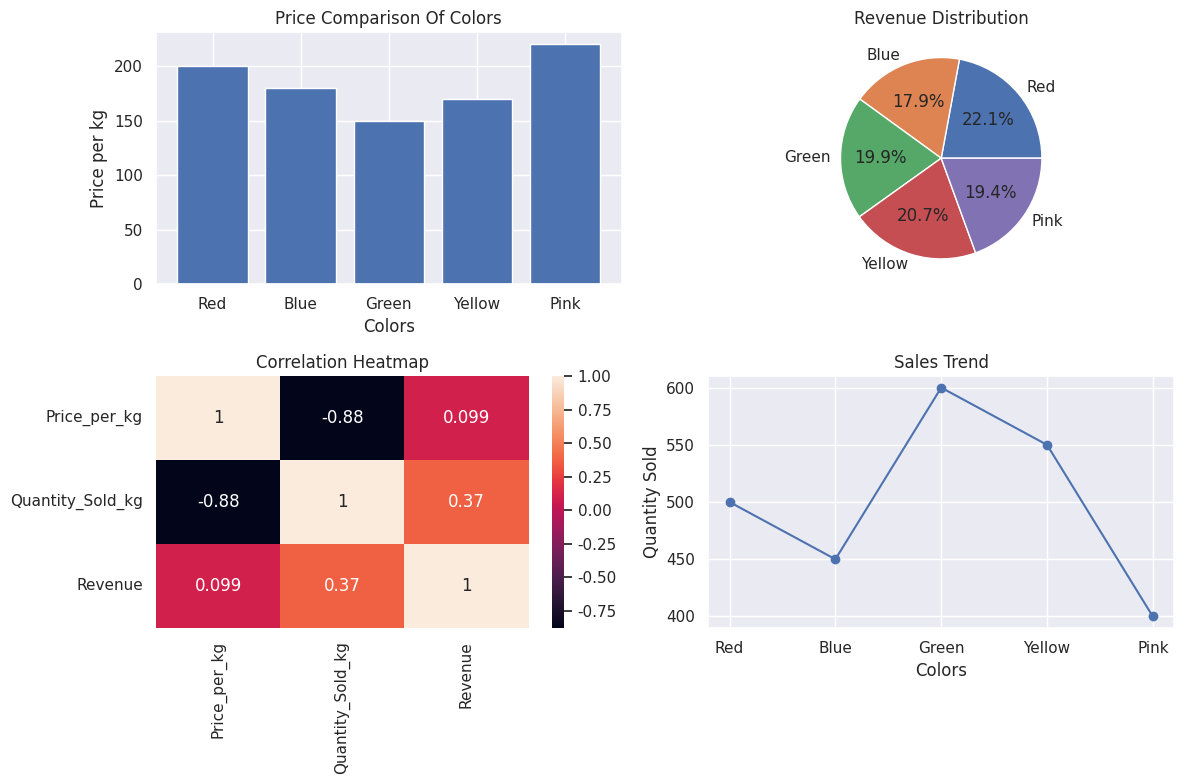

Recreate this plot in Python.

# HOLI SALES ANALYSIS 


import pandas as pd
import matplotlib.pyplot as plt
import seaborn as sns

# 1. Create Dataset

data = {
    "Color": ["Red", "Blue", "Green", "Yellow", "Pink"],
    "Price_per_kg": [200, 180, 150, 170, 220],
    "Quantity_Sold_kg": [500, 450, 600, 550, 400]
}

df = pd.DataFrame(data)
sns.set()

# Calculate Revenue
df["Revenue"] = df["Price_per_kg"] * df["Quantity_Sold_kg"]

# 2. Creating Subplot Layout


plt.figure(figsize=(12,8))

# (1) Bar Chart - Price
plt.subplot(2,2,1)
plt.bar(df["Color"], df["Price_per_kg"])
plt.title("Price Comparison Of Colors")
plt.xlabel("Colors")
plt.ylabel("Price per kg")

# (2) Pie Chart - Revenue
plt.subplot(2,2,2)
plt.pie(df["Revenue"], labels=df["Color"], autopct="%1.1f%%")
plt.title("Revenue Distribution")

# (3) Correlation Heatmap
plt.subplot(2,2,3)
sns.heatmap(df[["Price_per_kg", "Quantity_Sold_kg", "Revenue"]].corr(),
            annot=True)
plt.title("Correlation Heatmap")

# (4) Line Plot - Quantity Sold
plt.subplot(2,2,4)
plt.plot(df["Color"], df["Quantity_Sold_kg"], marker="o")
plt.title("Sales Trend")
plt.xlabel("Colors")
plt.ylabel("Quantity Sold")

plt.tight_layout()
plt.show()
